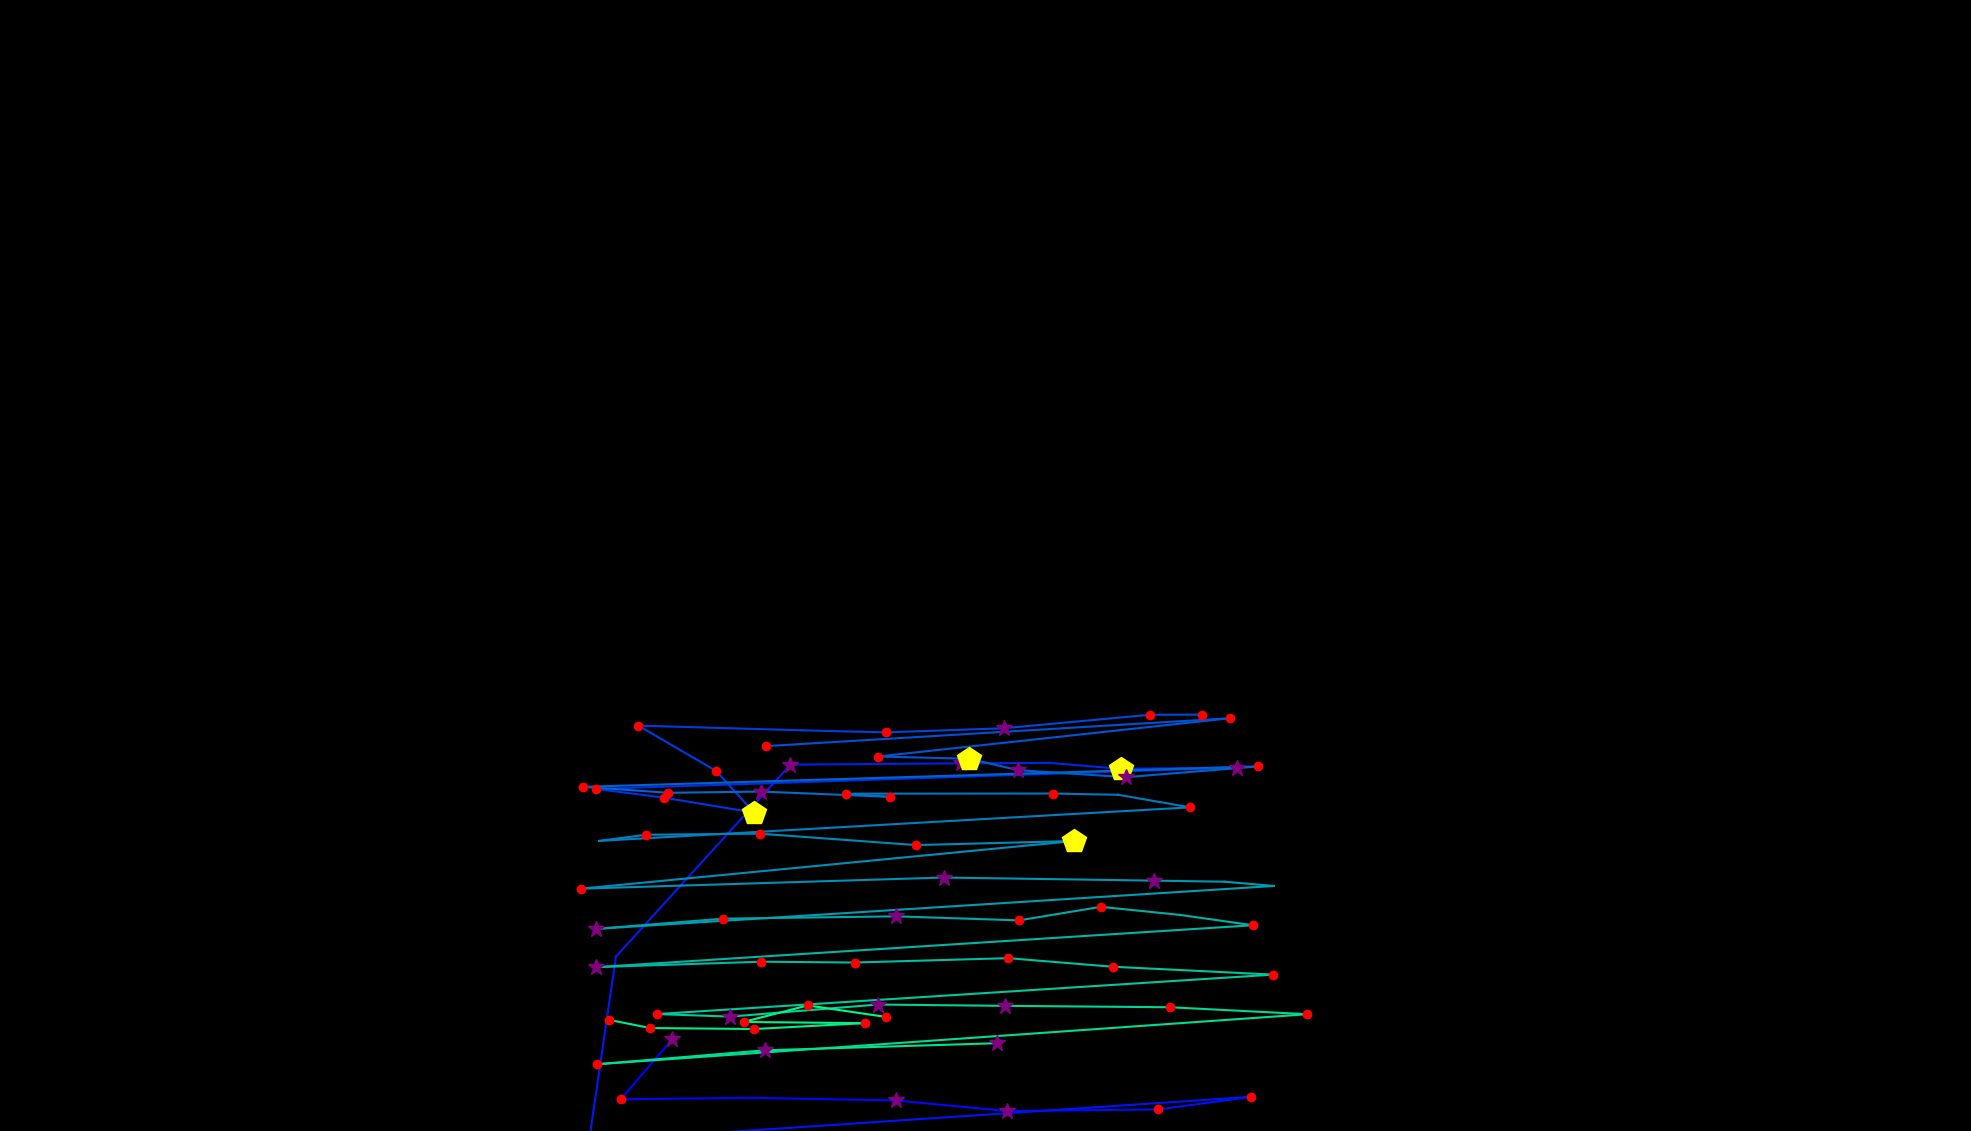

Source data for this figure (header and first rows):
, fixation_id, timestamp, avg_gaze_x, avg_gaze_y, duration
0, 270.0, 86406, 872.9, 119, 277.1
1, 271.0, 86756, 806.3, 41.17, 168.7
2, 272.0, 86985, 977.4, 43.13, 108.4
3, 273.0, 87238, 1164, 39.64, 349.4
4, 274.0, 87647, 1308, 25.92, 289.2
5, 275.0, 88274, 1504, 27.97, 156.6
6, 276.0, 88455, 1625, 44.41, 120.5
7, 277.0, 88684, 825, -9.381, 96.4
8, 278.0, 88804, 760.8, -41.73, 289.2
9, 279.0, 89250, 799.9, 226.4, 96.4
10, 280.0, 89684, 1027, 475.8, 325.3
11, 281.0, 90057, 1248, 477.5, 253
12, 282.0, 90455, 1363, 478, 96.4
13, 283.0, 90648, 1455, 470.4, 506.1
14, 284.0, 91178, 1607, 472, 301.2
15, 285.0, 91576, 774.6, 444.2, 120.5
16, 286.0, 91720, 861.9, 433, 168.7
17, 287.0, 91961, 979.2, 413.5, 421.7
18, 288.0, 92431, 930, 467.7, 132.5
19, 289.0, 92612, 829, 526.5, 156.6
20, 290.0, 93009, 1041, 520.4, 108.4
21, 291.0, 93142, 1151, 517.7, 120.5
22, 292.0, 93516, 1304, 523.1, 313.3
23, 293.0, 93913, 1494, 540.6, 144.6
24, 294.0, 94082, 1560, 540.8, 120.5
25, 296.0, 94648, 994.4, 499.8, 192.8
26, 297.0, 95058, 1598, 536.1, 192.8
27, 298.0, 95576, 1140, 486.3, 156.6
28, 299.0, 95781, 1259, 483.4, 421.7
29, 300.0, 96227, 1322, 468.7, 325.3
30, 301.0, 96612, 1462, 459.5, 373.5
31, 302.0, 97010, 1634, 473.5, 180.7
32, 303.0, 97275, 757.8, 447, 156.6
33, 304.0, 97456, 867.9, 439.2, 192.8
34, 305.0, 97673, 988.3, 440.8, 289.2
35, 306.0, 98010, 1156, 433.9, 132.5
36, 307.0, 98167, 1099, 438.1, 204.8
37, 308.0, 98456, 1367, 438.3, 192.8
38, 309.0, 98685, 1452, 436.7, 96.4
39, 310.0, 98805, 1546, 420.3, 180.7
40, 311.0, 99070, 778, 376.7, 0.0
41, 312.0, 99275, 838.8, 384.7, 120.5
42, 313.0, 99456, 986.5, 386.2, 204.8
43, 314.0, 99757, 1189, 371.3, 216.9
44, 315.0, 99998, 1395, 376.6, 457.9
45, 316.0, 100637, 754.7, 314.7, 132.5
46, 317.0, 101107, 1225, 329.2, 361.5
47, 318.0, 101516, 1499, 325.1, 397.6
48, 319.0, 101950, 1591, 323.8, 96.4
49, 320.0, 102071, 1654, 318.2, 96.4
50, 321.0, 102348, 773.6, 262.5, 265.1
51, 322.0, 102637, 939.2, 275.8, 192.8
52, 323.0, 103095, 1164, 278.8, 253
53, 324.0, 103372, 1323, 273.5, 132.5
54, 325.0, 103830, 1430, 291.1, 144.6
55, 326.0, 104011, 1532, 280.6, 96.4
56, 327.0, 104155, 1627, 267.2, 120.5
57, 328.0, 104372, 773.4, 212.7, 325.3
58, 329.0, 104794, 988.6, 219.9, 144.6
59, 330.0, 105083, 1110, 218.8, 156.6
... 19 more rows
